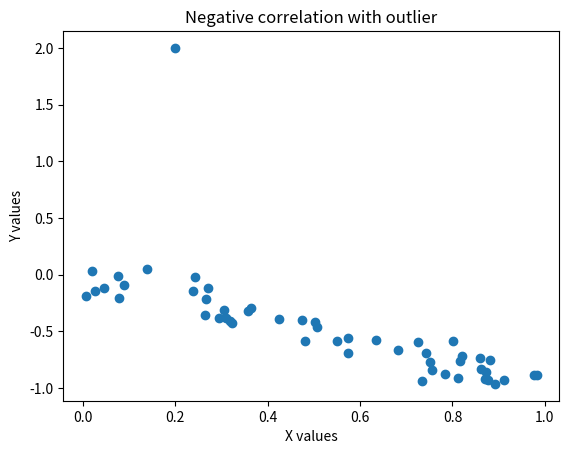

Write the Python code that produced this figure.
import numpy as np
import matplotlib.pyplot as plt


x = np.random.rand(50)
y = -x + np.random.normal(0, 0.1, 50)

x = np.append(x, 0.2)
y = np.append(y, 2)

plt.scatter(x, y)

plt.xlabel("X values")
plt.ylabel("Y values")
plt.title("Negative correlation with outlier")

plt.show()
